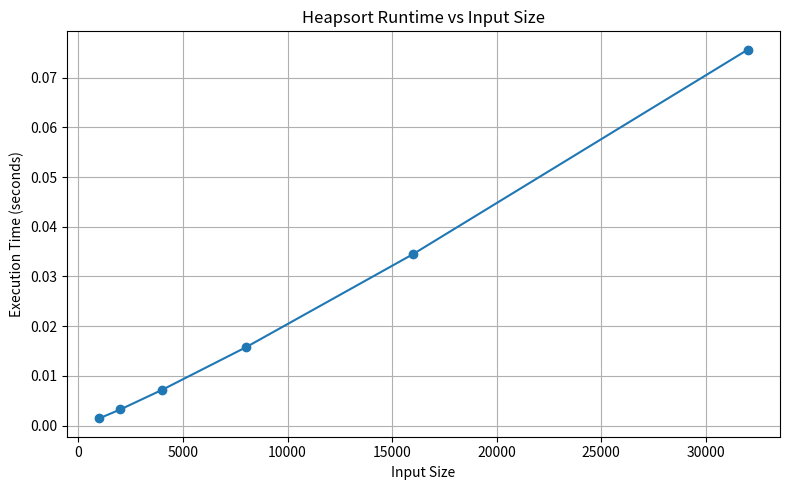

Python code for this plot:
import matplotlib.pyplot as plt
import time
import random

# Heapsort implementation
def heapify(arr, n, i):
    largest = i
    left = 2 * i + 1
    right = 2 * i + 2

    if left < n and arr[left] > arr[largest]:
        largest = left
    if right < n and arr[right] > arr[largest]:
        largest = right

    if largest != i:
        arr[i], arr[largest] = arr[largest], arr[i]
        heapify(arr, n, largest)

def heapsort(arr):
    n = len(arr)
    for i in range(n // 2 - 1, -1, -1):
        heapify(arr, n, i)
    for i in range(n - 1, 0, -1):
        arr[0], arr[i] = arr[i], arr[0]
        heapify(arr, i, 0)

# Benchmark and generate graph
sizes = [1000, 2000, 4000, 8000, 16000, 32000]
times = []

for size in sizes:
    arr = [random.randint(1, size) for _ in range(size)]
    start_time = time.perf_counter()
    heapsort(arr)
    end_time = time.perf_counter()
    times.append(end_time - start_time)

# Plotting the graph
plt.figure(figsize=(8, 5))
plt.plot(sizes, times, marker='o')
plt.title("Heapsort Runtime vs Input Size")
plt.xlabel("Input Size")
plt.ylabel("Execution Time (seconds)")
plt.grid(True)
plt.tight_layout()
plt.show()
